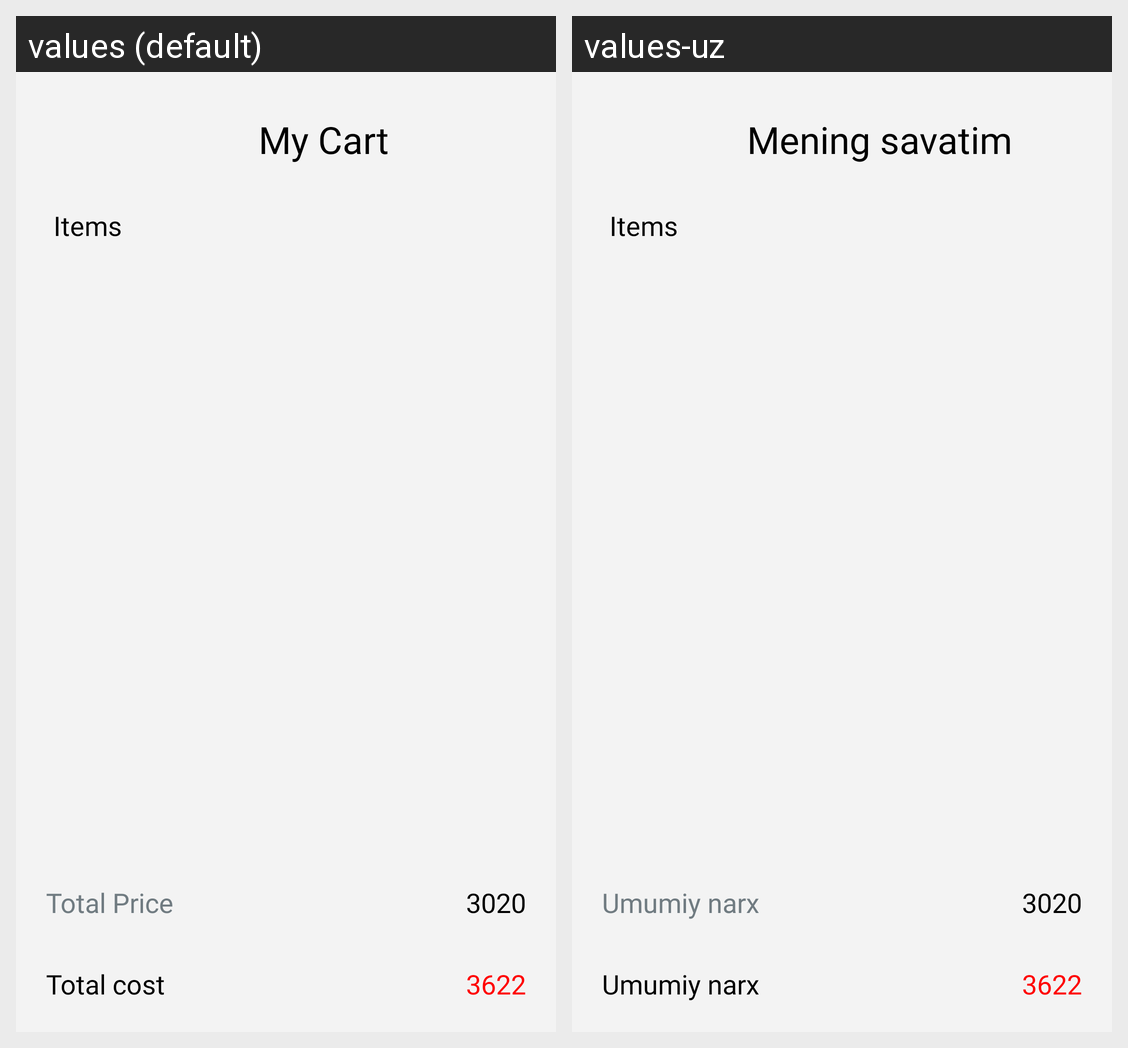

Locale-by-locale string values for the Android screen shown in this grid:
Android screen res/layout/activity_card.xml rendered under 2 locales, left to right: values (default), values-uz. Device: Nexus 5 (rendered at 1080×1920; each locale shown at half size, 540×960, under a caption strip naming it); theme Theme.Shopping_Android_application.
Strings drawn on this screen, with the default value and each locale's value (text and hints the layout hard-codes, and strings that could not be matched under every locale, appear in the picture but are not listed):

my_cart
  values: My Cart
  values-uz: Mening savatim

items
  values: Items
  values-uz: Items

total_price
  values: Total Price
  values-uz: Umumiy narx

total_cost
  values: Total cost
  values-uz: Umumiy narx
